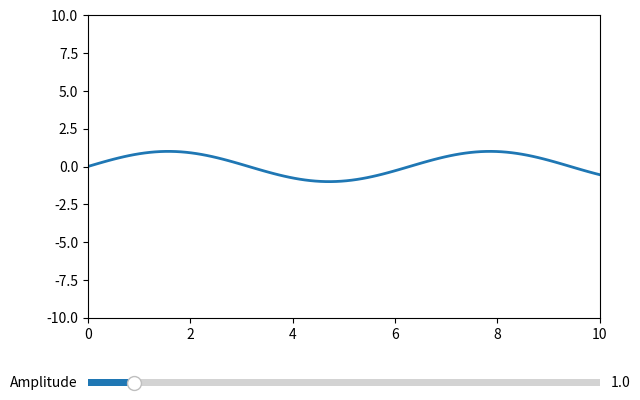

Python code for this plot:
#!/usr/bin/env python
#########################################################################
# File Name: slider.py
# Author: LiHongjin
# mail: 872648180@qq.com
# Created Time: Mon 26 Aug 21:17:02 2024
#########################################################################

import matplotlib.pyplot as plt
from matplotlib.widgets import Slider
import numpy as np

# 生成数据
x = np.linspace(0, 10, 100)
a_initial = 1  # 初始值

# 创建图形和轴
fig, ax = plt.subplots()
plt.subplots_adjust(left=0.1, bottom=0.25)  # 调整图表以留出空间放置滑杆
line, = ax.plot(x, a_initial * np.sin(x), lw=2)

# 设置坐标轴范围
ax.set_xlim([0, 10])
ax.set_ylim([-10, 10])

# 创建滑杆
ax_slider = plt.axes([0.1, 0.1, 0.8, 0.03])  # 滑杆位置 [left, bottom, width, height]
slider = Slider(ax_slider, 'Amplitude', 0.1, 10.0, valinit=a_initial)

# 定义滑杆更新函数
def update(val):
    amp = slider.val
    line.set_ydata(amp * np.sin(x))  # 更新曲线数据
    fig.canvas.draw_idle()  # 更新图形

# 连接滑杆和更新函数
slider.on_changed(update)

plt.show()
